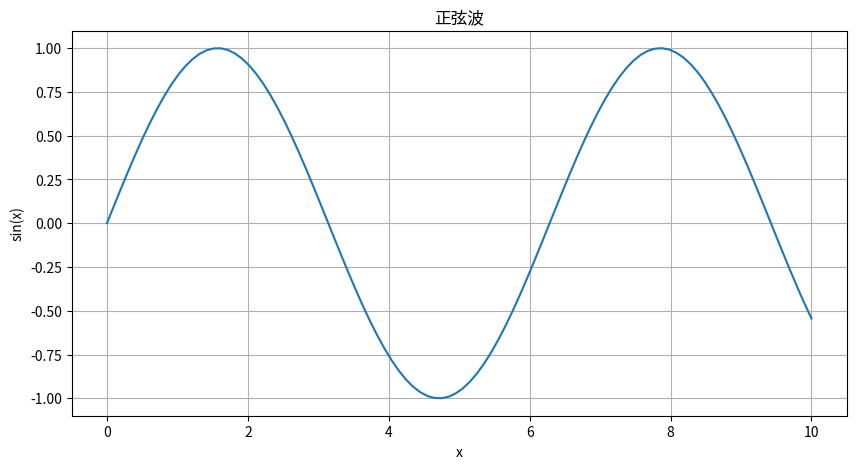

Generate this figure with matplotlib:
import matplotlib.pyplot as plt
import numpy as np

x = np.linspace(0, 10, 100)
y = np.sin(x)

plt.figure(figsize=(10, 5))  # 寬 10 吋, 高 5 吋
plt.plot(x, y)
plt.title("正弦波")
plt.xlabel("x")
plt.ylabel("sin(x)")
plt.grid(True)
plt.show()
